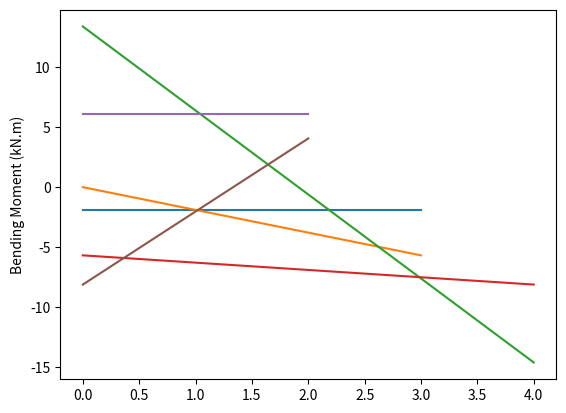

Python code for this plot:
#!/usr/bin/env python
# coding: utf-8

# In[1]:


def BeamElementStiffness(E,I,L):
    """This function returns the element stiffness matrix for a beam element with modulus of elasticity E, 
    moment of inertia I, and length L. The size of the element stiffness matrix is 4 x 4."""

    y = E*I/(L*L*L) * np.array([[12, 6*L, -12, 6*L], [6*L, 4*L*L, -6*L, 2*L*L,],
                                [-12, -6*L, 12, -6*L], [6*L, 2*L*L, -6*L, 4*L*L,]])

    return y


# In[2]:


def BeamAssemble(K,k,i,j):
    """"This function assembles the element stiffness matrix k of the beam element with nodes i and j 
    into the global stiffness matrix K. This function returns the global stiffness matrix K after the 
    element stiffness matrix k is assembled."""
    temp = [2*i-2, 2*i-1, 2*j-2, 2*j-1]
    for i in range(len(temp)):
        for j in range(len(temp)):
            K[temp[i], temp[j]] += k[i, j]
    
    return K


# In[3]:


def BeamElementForces(k,u):
    """"This function returns the element nodal force vector given the element stiffness matrix k 
    and the element nodal displacement vector u.""" 
    return np.dot(k, u)


# In[4]:


def BeamElementShearDiagram(f, L):
    """"This function plots the shear force diagram for the beam element with nodal 
    force vector f and length L."""
    
    x = [0, L]
    z = [f[0,0] , -f[2,0]]
    plt.plot(x,z)
    plt.ylabel('Shear Force (kN)')
    plt.show()


# In[5]:


def BeamElementMomentDiagram(f, L):
    """"This function plots the shear force diagram for the beam element with nodal 
    force vector f and length L."""
    
    x = [0, L]
    z = [-f[1,0] , f[3,0]]
    plt.plot(x,z)
    plt.ylabel('Bending Moment (kN.m)')
    plt.show()


# In[6]:


##Step 1 : Initializing the problem

import numpy as np
import matplotlib.pyplot as plt
E = 210e6
I = 5e-6
L1 = 3
L2 = 4
L3 = 2
nodes = [1,2,3,4]
node_connections = [(1,2), (2,3), (3,4)]
length = [L1, L2, L3]


# In[8]:


## Step 2 : Element Stiffness Matrices

k1 =  BeamElementStiffness(E,I,L1)
k2 =  BeamElementStiffness(E,I,L2)
k3 =  BeamElementStiffness(E,I,L3)

element_stiffness = [k1, k2, k3]


# In[9]:


## Step 3 : Global Stiffness Matrix

K = np.zeros((2*len(nodes), 2*len(nodes)))
K = BeamAssemble(K,k1,1,2)
K = BeamAssemble(K,k2,2,3)
K = BeamAssemble(K,k3,3,4)

K


# In[10]:


## Step 4 : Applying Boundary Conditions

U=np.zeros((len(nodes)*2,1))   
F=np.zeros((len(nodes)*2,1))   

U[0,0] = 0
U[2,0] = 0
U[4,0] = 0
U[6,0] = 0
U[7,0] = 0

F[1,0] = 0
F[3,0] = -9.333
F[5,0] = 9.333


# In[12]:


## Step 5 : Solving the Equations

bound = [1,3,5]

Up=U[bound]
Fp=F[bound]
Kpp=K[bound]
Kpp=Kpp[:,bound]


Up=np.dot(np.linalg.inv(Kpp),Fp)
print("Rotations of Node 1, 2 and 3 are [Phi1 Phi2 Phi3]")
print(Up)


# In[14]:


## Post - processing

U[bound]=Up

force = []
for i in range(2*len(nodes)):
    if i not in bound:
        force.append(i)

F=np.dot(K,U)
print("Reactions at Node 1, 2, 3, 4 are [F1y, F2y, F3y, F4y, M4]")
print(F[force,0])


# In[23]:


## Shear Force and Bending Moment

u = [] 
f = []
for node in node_connections:
    u1 = np.asarray([U[node[0]*2-2],U[node[0]*2-1],U[node[1]*2-2],U[node[1]*2-1]])
    u.append(u1)

for i in range(len(node_connections)):
    f1 = BeamElementForces(element_stiffness[i], u[i])
    if i == 1:
        f1 = f1 - np.array([[-14, -9.333, -14, 9.333]]).reshape((4,1))
    f.append(f1)
    print("The shear Force and Bending Moment in Element " + str(i+1) + " is" + '\n', f1)


# In[24]:


## SFD and BMD

for i in range(len(f)):
    print("Shear Force Diagram for Element "+ str(i+1))
    BeamElementShearDiagram(f[i],length[i])
    print("Bending Moment Diagram for Element "+ str(i+1))
    BeamElementMomentDiagram(f[i],length[i])
    


# In[ ]:




